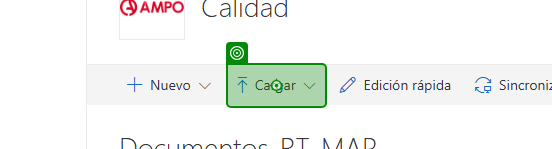
Task: Gestionar las RTs en SAP para genrar los documentos
Workflow: SP_UploadFile

Step 1: click on the element in window 'Calidad - Documentos_RT_MAP - Todos los documentos' (chrome.exe)

Step 2: click on the menu item 'Archivos' in window 'Calidad - Documentos_RT_MAP - Todos los documentos - Google Chro*' (chrome.exe) (no picture)

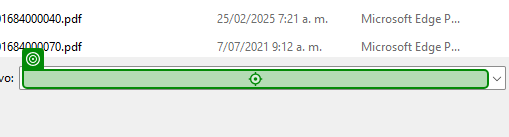
Step 3: check the text box 'Nombre*:' in window 'Abrir' (chrome.exe)

Step 4: type "[string.Format("{0}[k(enter)]", in_PdfFilePath)]" into the text box 'Nombre*:' in window 'Abrir' (chrome.exe) (same screen as step 3)

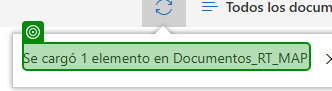
Step 5: check the element in window 'Calidad - Documentos_RT_MAP - Todos los documentos' (chrome.exe)

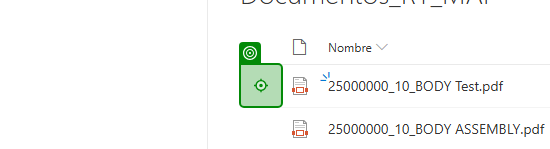
Step 6: click on the element in window 'Calidad - Documentos_RT_MAP - Todos los documentos' (chrome.exe)

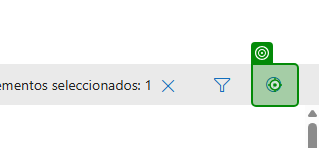
Step 7: click on the element in window 'Calidad - Documentos_RT_MAP - Todos los documentos' (chrome.exe)

Step 8: click on the link in window 'Editar elemento' (chrome.exe) (no picture)

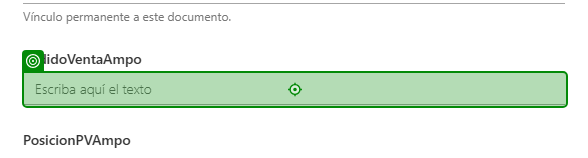
Step 9: type "[TransactionItem("Columna1").ToString.Trim]" into the text box 'PedidoVentaAmpo' in window 'Editar elemento' (chrome.exe)

Step 10: check the text box 'PedidoVentaAmpo' in window 'Editar elemento' (chrome.exe) (same screen as step 9)

Step 11: type "[TransactionItem("Columna2").ToString.Trim]" into the text box 'PosicionPVAmpo' in window 'Editar elemento' (chrome.exe) (no picture)

Step 12: type "[TransactionItem("Columna4").ToString.Trim]" into the text box 'Comp_type' in window 'Editar elemento' (chrome.exe) (no picture)

Step 13: click on the text box 'Comp_type' in window 'Editar elemento' (chrome.exe) (no picture)

Step 14: click on the link in window 'Editar elemento' (chrome.exe) (no picture)

Step 15: click on the button 'Guardar' in window 'Editar elemento' (chrome.exe) (no picture)

Step 16: click on the element in window 'Calidad - Documentos_RT_MAP - Todos los documentos' (chrome.exe) (same screen as step 6) (repeated 2 times)

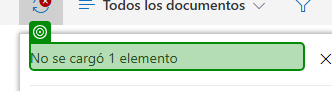
Step 18: check the element in window 'Calidad - Documentos_RT_MAP - Todos los documentos' (chrome.exe)

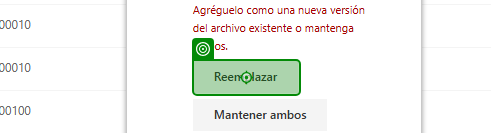
Step 19: click on the button 'Reemplazar' in window 'Calidad - Documentos_RT_MAP - Todos los documentos' (chrome.exe)
